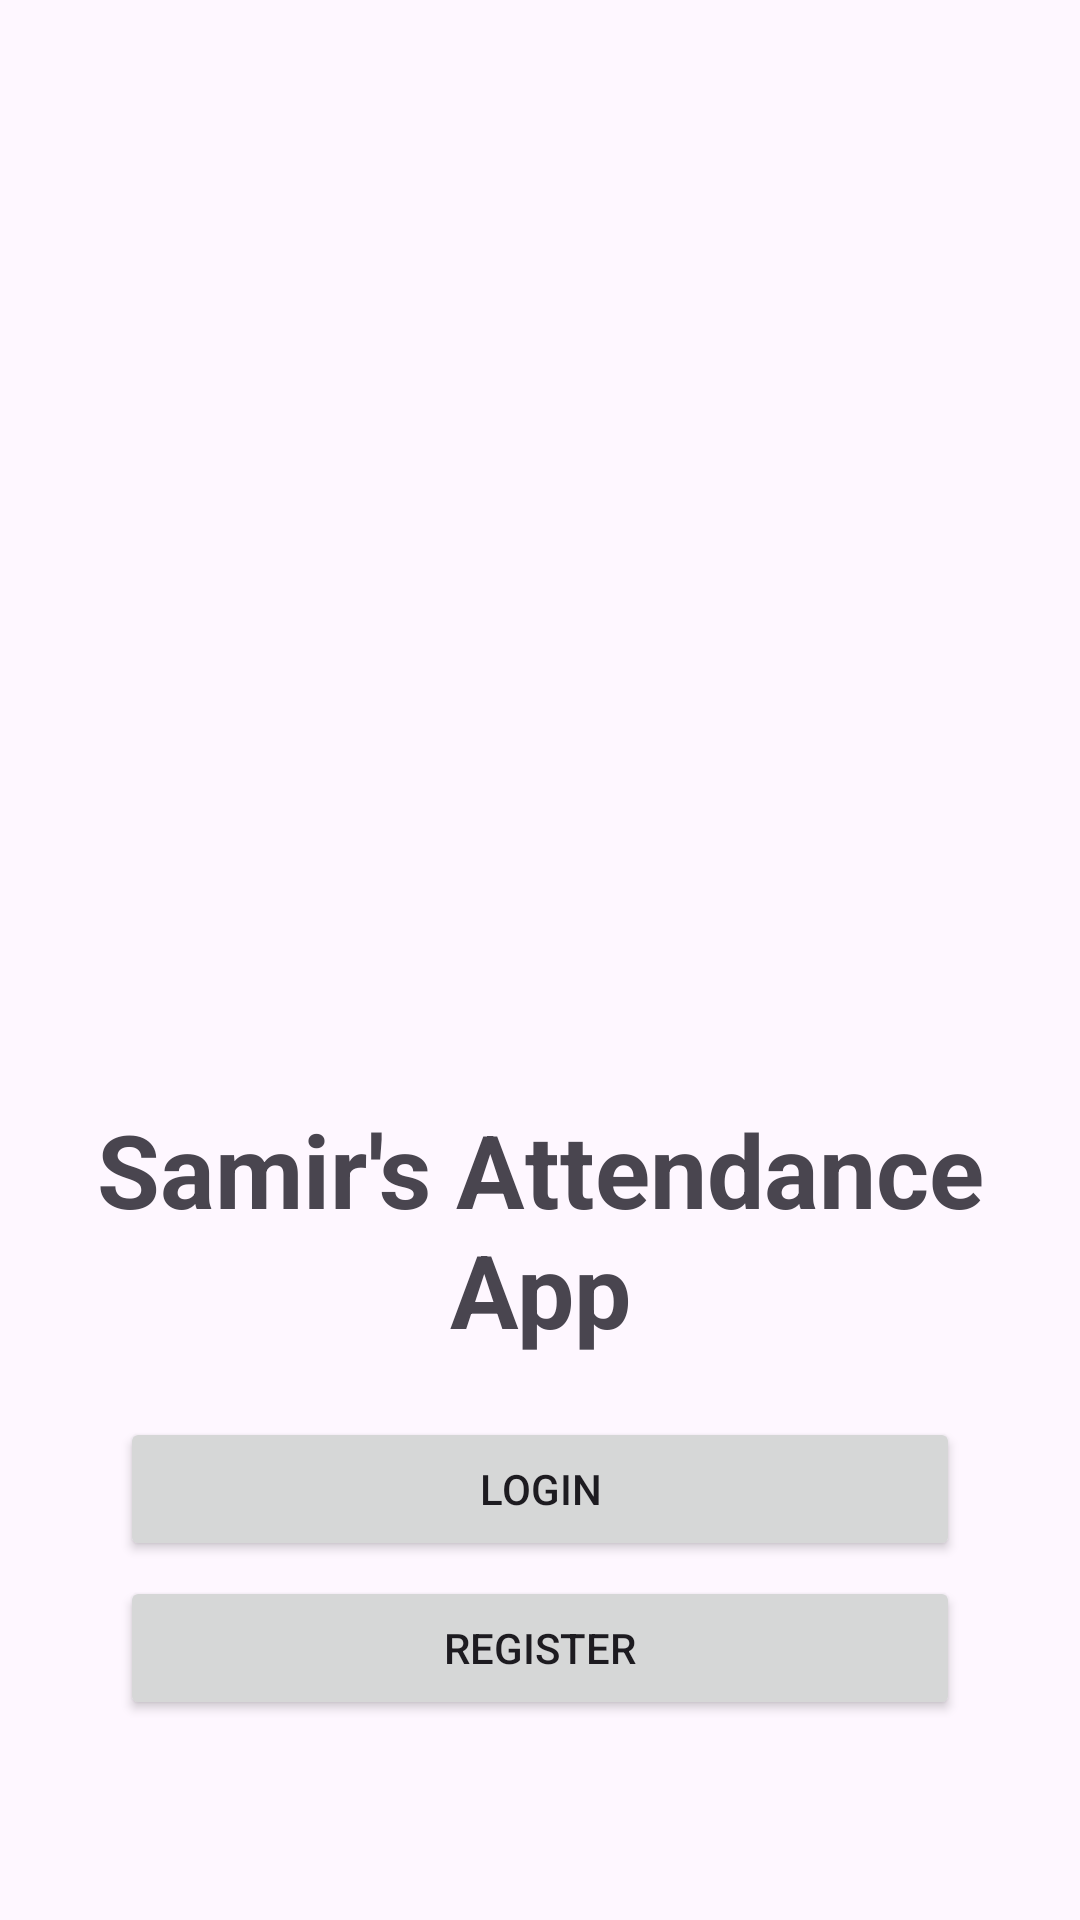

Write the Android layout XML for this screen, with the resource values it uses.
<!-- AndroidManifest.xml: application theme Theme.SamirsAttendanceApp -->
<!-- res/layout/activity_main.xml -->
<?xml version="1.0" encoding="utf-8"?>
<androidx.constraintlayout.widget.ConstraintLayout xmlns:android="http://schemas.android.com/apk/res/android"
    xmlns:app="http://schemas.android.com/apk/res-auto"
    xmlns:tools="http://schemas.android.com/tools"
    android:layout_width="match_parent"
    android:layout_height="match_parent"
    tools:context=".MainActivity">

    <LinearLayout
        android:layout_width="match_parent"
        android:layout_height="match_parent"
        android:orientation="vertical"
        app:layout_constraintBottom_toBottomOf="parent"
        app:layout_constraintEnd_toEndOf="parent"
        app:layout_constraintStart_toStartOf="parent"
        app:layout_constraintTop_toTopOf="parent">

        <ImageView
            android:id="@+id/main_iv_logo"
            android:layout_width="match_parent"
            android:layout_height="367dp"
            app:srcCompat="@drawable/samirs_attendance_app_logo" />

        <TextView
            android:id="@+id/main_tv_appName"
            android:layout_width="match_parent"
            android:layout_height="wrap_content"
            android:text="@string/app_name"
            android:textAlignment="center"
            android:textSize="34sp"
            android:textStyle="bold" />

        <LinearLayout
            android:layout_width="match_parent"
            android:layout_height="match_parent"
            android:layout_marginTop="10sp"
            android:orientation="vertical">

            <Button
                android:id="@+id/main_btn_login"
                android:layout_width="280sp"
                android:layout_height="wrap_content"
                android:layout_gravity="center"
                android:layout_marginTop="10sp"
                android:onClick="onLogin"
                android:text="@string/login_button" />

            <Button
                android:id="@+id/main_btn_register"
                android:layout_width="280sp"
                android:layout_height="wrap_content"
                android:layout_gravity="center"
                android:layout_marginTop="5sp"
                android:onClick="onRegister"
                android:text="@string/register_button" />

        </LinearLayout>

    </LinearLayout>
</androidx.constraintlayout.widget.ConstraintLayout>
<!-- resources referenced by this layout -->
<resources>
  <string name="app_name">Samir\'s Attendance App</string>
  <string name="login_button">Login</string>
  <string name="register_button">Register</string>
  <style name="Theme.SamirsAttendanceApp" parent="Base.Theme.SamirsAttendanceApp" />
  <style name="Base.Theme.SamirsAttendanceApp" parent="Theme.Material3.DayNight">
          
          
      </style>
</resources>
